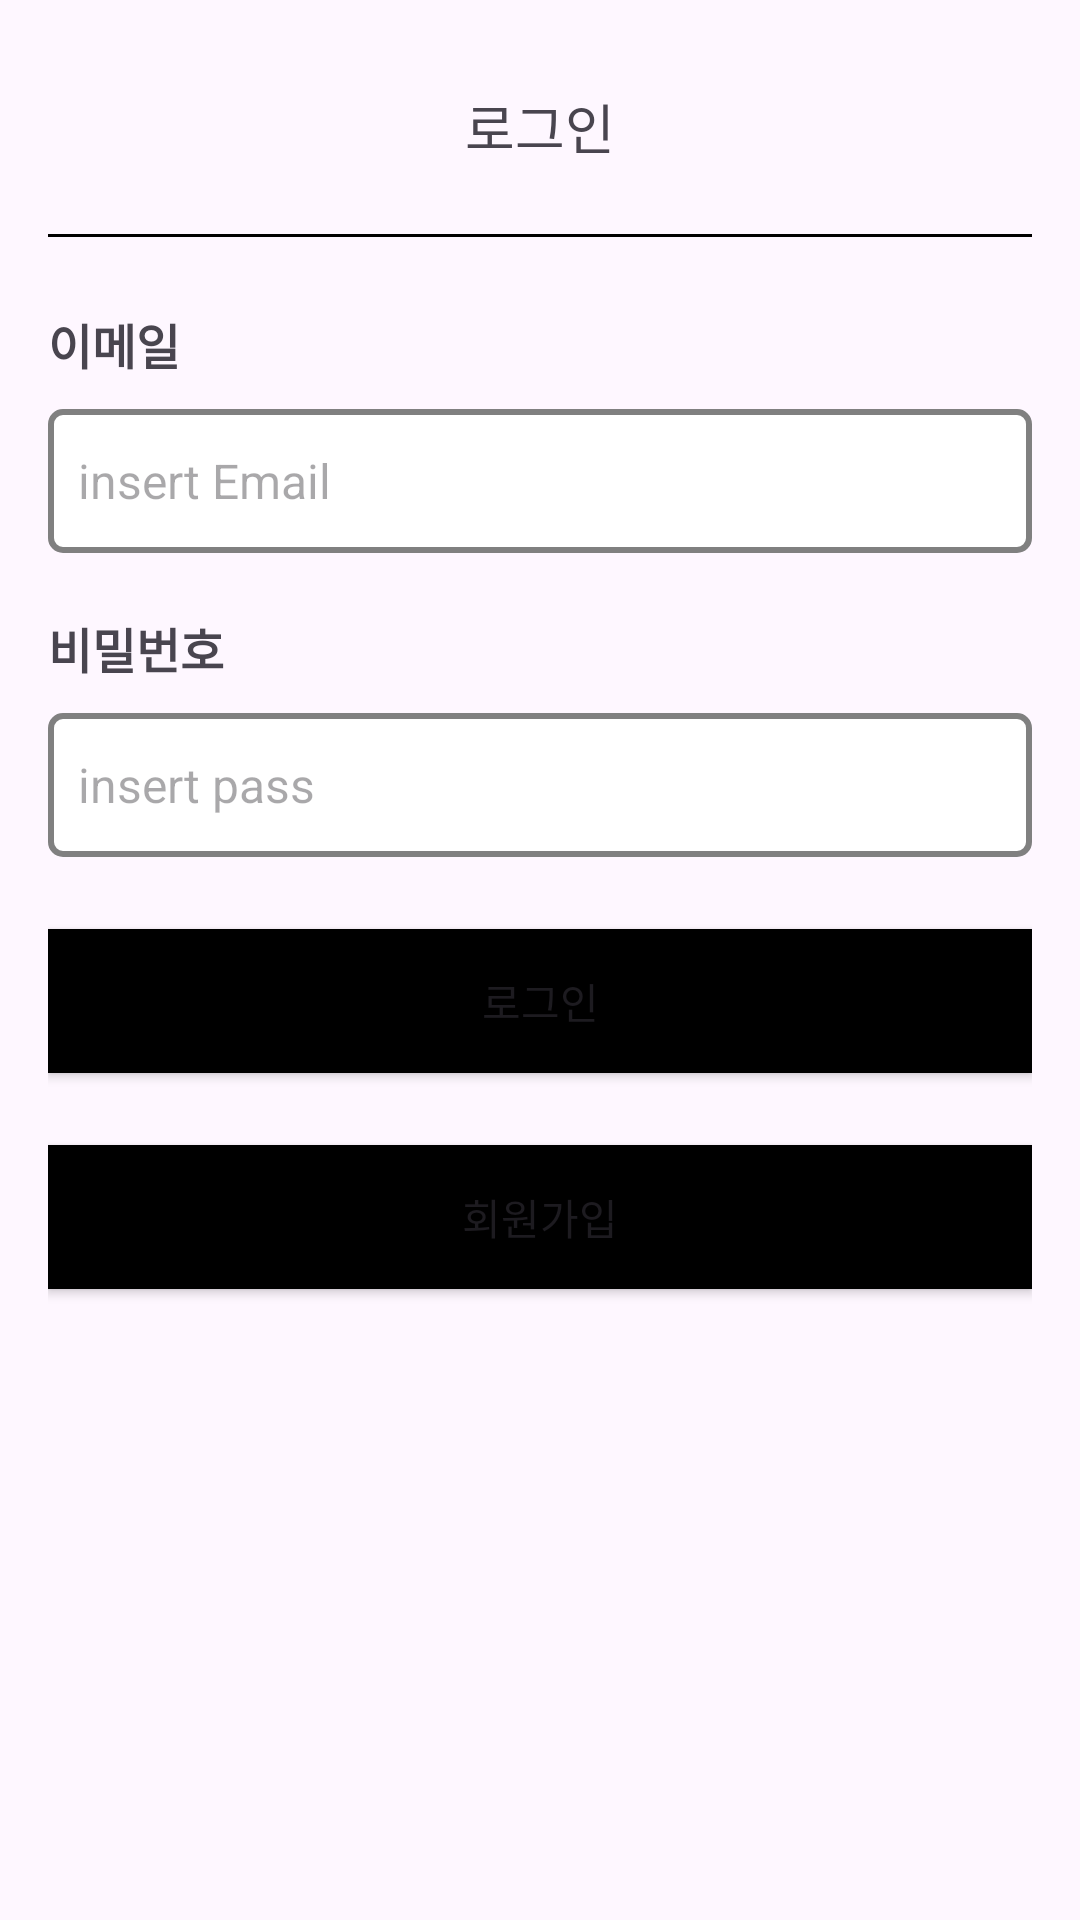

Android layout source for this screen:
<!-- AndroidManifest.xml: application theme Theme.OopProject -->
<!-- res/layout/fragment_login.xml -->
<?xml version="1.0" encoding="utf-8"?>
<androidx.constraintlayout.widget.ConstraintLayout xmlns:android="http://schemas.android.com/apk/res/android"
    xmlns:app="http://schemas.android.com/apk/res-auto"
    xmlns:tools="http://schemas.android.com/tools"
    android:id="@+id/constraint_Login"
    android:layout_width="match_parent"
    android:layout_height="match_parent"
    android:padding="16dp"
    tools:context=".Fragment.LoginFragment" >

    <ImageButton
        android:layout_width="wrap_content"
        android:layout_height="wrap_content"
        android:id="@+id/back_button_login"
        android:src="@android:drawable/ic_menu_revert"
        android:contentDescription="Back in Login"
        app:layout_constraintTop_toTopOf="parent"
        app:layout_constraintStart_toStartOf="parent"
        android:visibility="invisible"/>

    <TextView
        android:layout_width="wrap_content"
        android:layout_height="wrap_content"
        android:id="@+id/title_login"
        android:text="로그인"
        android:textSize="18sp"
        app:layout_constraintTop_toTopOf="@id/back_button_login"
        app:layout_constraintBottom_toBottomOf="@id/back_button_login"
        app:layout_constraintStart_toStartOf="parent"
        app:layout_constraintEnd_toEndOf="parent"/>

    <View
        android:layout_width="0dp"
        android:layout_height="1dp"
        android:id="@+id/horizontalLine_login"
        android:background="#000000"
        app:layout_constraintTop_toBottomOf="@id/back_button_login"
        app:layout_constraintStart_toStartOf="parent"
        app:layout_constraintEnd_toEndOf="parent"
        android:layout_marginTop="10dp"/>

    <TextView
        android:layout_width="wrap_content"
        android:layout_height="wrap_content"
        android:id="@+id/email_text_login"
        android:text="이메일"
        android:textSize="16sp"
        android:textStyle="bold"
        app:layout_constraintStart_toStartOf="@id/back_button_login"
        app:layout_constraintTop_toBottomOf="@id/horizontalLine_login"
        android:layout_marginTop="24dp" />

    <EditText
        android:layout_width="match_parent"
        android:layout_height="48dp"
        android:textSize="16sp"
        android:id="@+id/email_Edit_Login"
        android:hint="insert Email"
        app:layout_constraintTop_toBottomOf="@id/email_text_login"
        android:layout_marginTop="10dp"
        android:background="@drawable/edittext_border"
        android:paddingStart="10dp" />

    <TextView
        android:layout_width="wrap_content"
        android:layout_height="wrap_content"
        android:id="@+id/pass_text_Login"
        android:text="비밀번호"
        android:textSize="16sp"
        android:textStyle="bold"
        app:layout_constraintTop_toBottomOf="@id/email_Edit_Login"
        android:layout_marginTop="20dp"
        app:layout_constraintStart_toStartOf="@id/back_button_login"/>

    <EditText
        android:layout_width="match_parent"
        android:layout_height="48dp"
        android:id="@+id/pass_edit_Login"
        android:hint="insert pass"
        android:textSize="16sp"
        android:inputType="textPassword"
        app:layout_constraintTop_toBottomOf="@id/pass_text_Login"
        android:layout_marginTop="10dp"
        android:background="@drawable/edittext_border"
        android:paddingStart="10dp"/>

    <Button
        android:layout_width="match_parent"
        android:layout_height="wrap_content"
        android:id="@+id/loginBtn_Login"
        android:text="로그인"
        android:background="#000000"
        app:layout_constraintTop_toBottomOf="@id/pass_edit_Login"
        android:layout_marginTop="24dp"/>

    <Button
        android:layout_width="match_parent"
        android:layout_height="wrap_content"
        android:id="@+id/signinBtn_Login"
        android:text="회원가입"
        android:background="#000000"
        app:layout_constraintTop_toBottomOf="@id/loginBtn_Login"
        android:layout_marginTop="24dp"/>

</androidx.constraintlayout.widget.ConstraintLayout>
<!-- resources referenced by this layout -->
<resources>
  <!-- drawable edittext_border (drawable) -->
  <?xml version="1.0" encoding="utf-8"?>
  <shape xmlns:android="http://schemas.android.com/apk/res/android">
      <solid android:color = "#FFFFFF" />
      <stroke
          android:width = "2dp"
          android:color = "#808080"/>
      <corners android:radius = "4dp"/>
  </shape>
  <style name="Theme.OopProject" parent="Base.Theme.OopProject" />
  <style name="Base.Theme.OopProject" parent="Theme.Material3.DayNight.NoActionBar">
          
          
      </style>
</resources>
